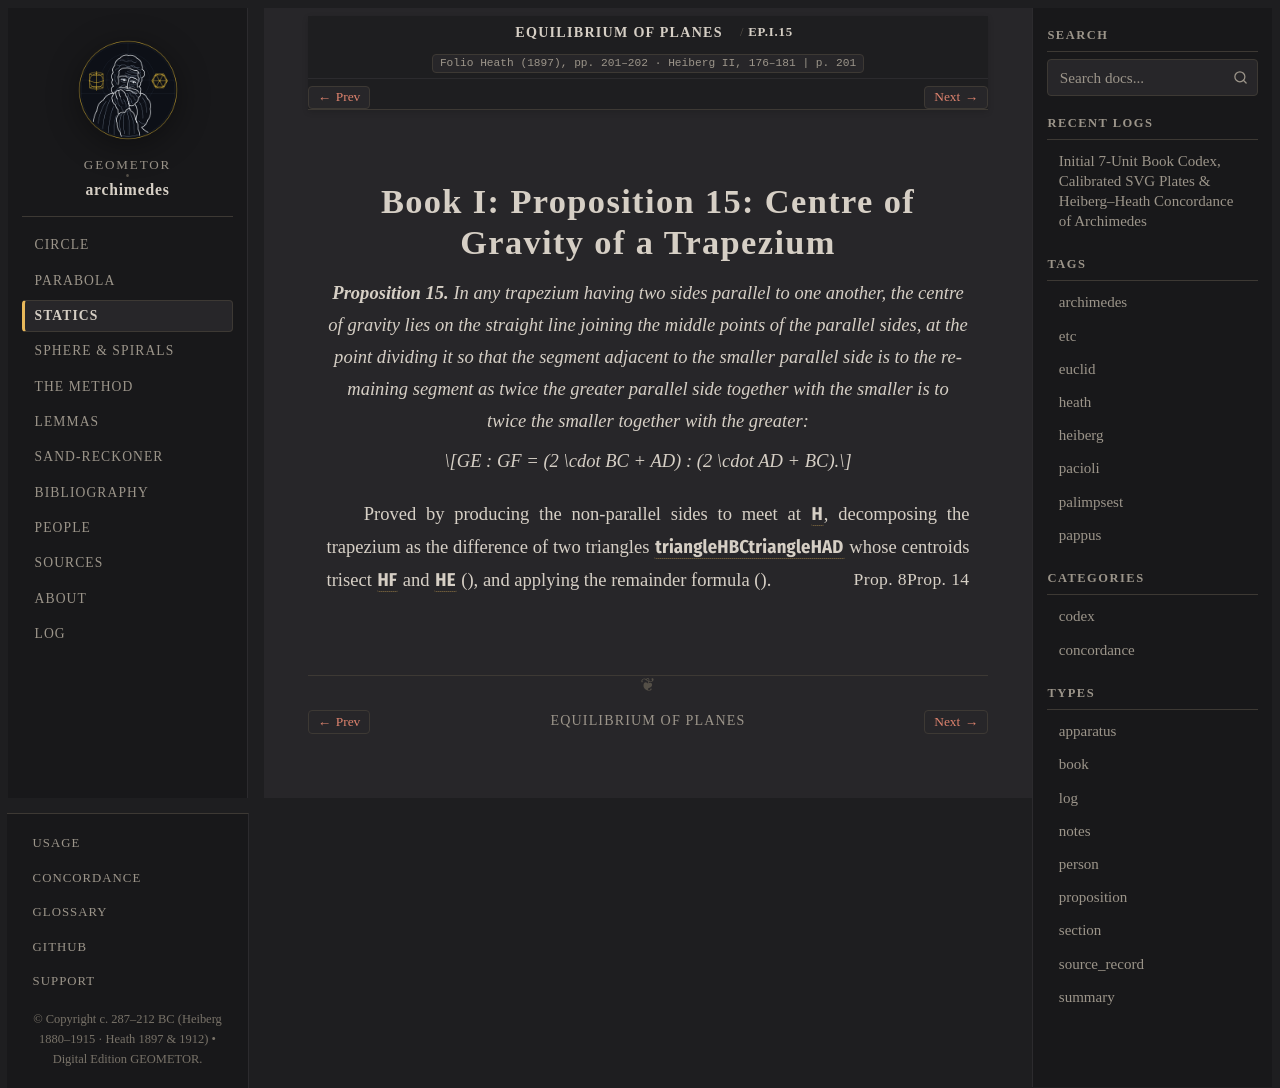

repository: geometor/archimedes · page: equilibrium_of_planes/prop_15.html · generator: sphinx

:canonical_id: EP.I.15
:order: 16
:type: proposition

Book I: Proposition 15: Centre of Gravity of a Trapezium
========================================================

.. folio:: Heath (1897), pp. 201–202 · Heiberg II, 176–181
   :page: 201

.. enunciation::

   **Proposition 15.** In any trapezium having two sides parallel to one another, the centre of gravity lies on the straight line joining the middle points of the parallel sides, at the point dividing it so that the segment adjacent to the smaller parallel side is to the remaining segment as twice the greater parallel side together with the smaller is to twice the smaller together with the greater:

   .. math::

      GE : GF = (2 \cdot BC + AD) : (2 \cdot AD + BC).

Proved by producing the non-parallel sides to meet at :g:`H`, decomposing the trapezium as the difference of two triangles :g:`\triangle HBC - \triangle HAD` whose centroids trisect :g:`HF` and :g:`HE` (:just:`Prop. 14`), and applying the remainder formula (:just:`Prop. 8`).

.. qed::
